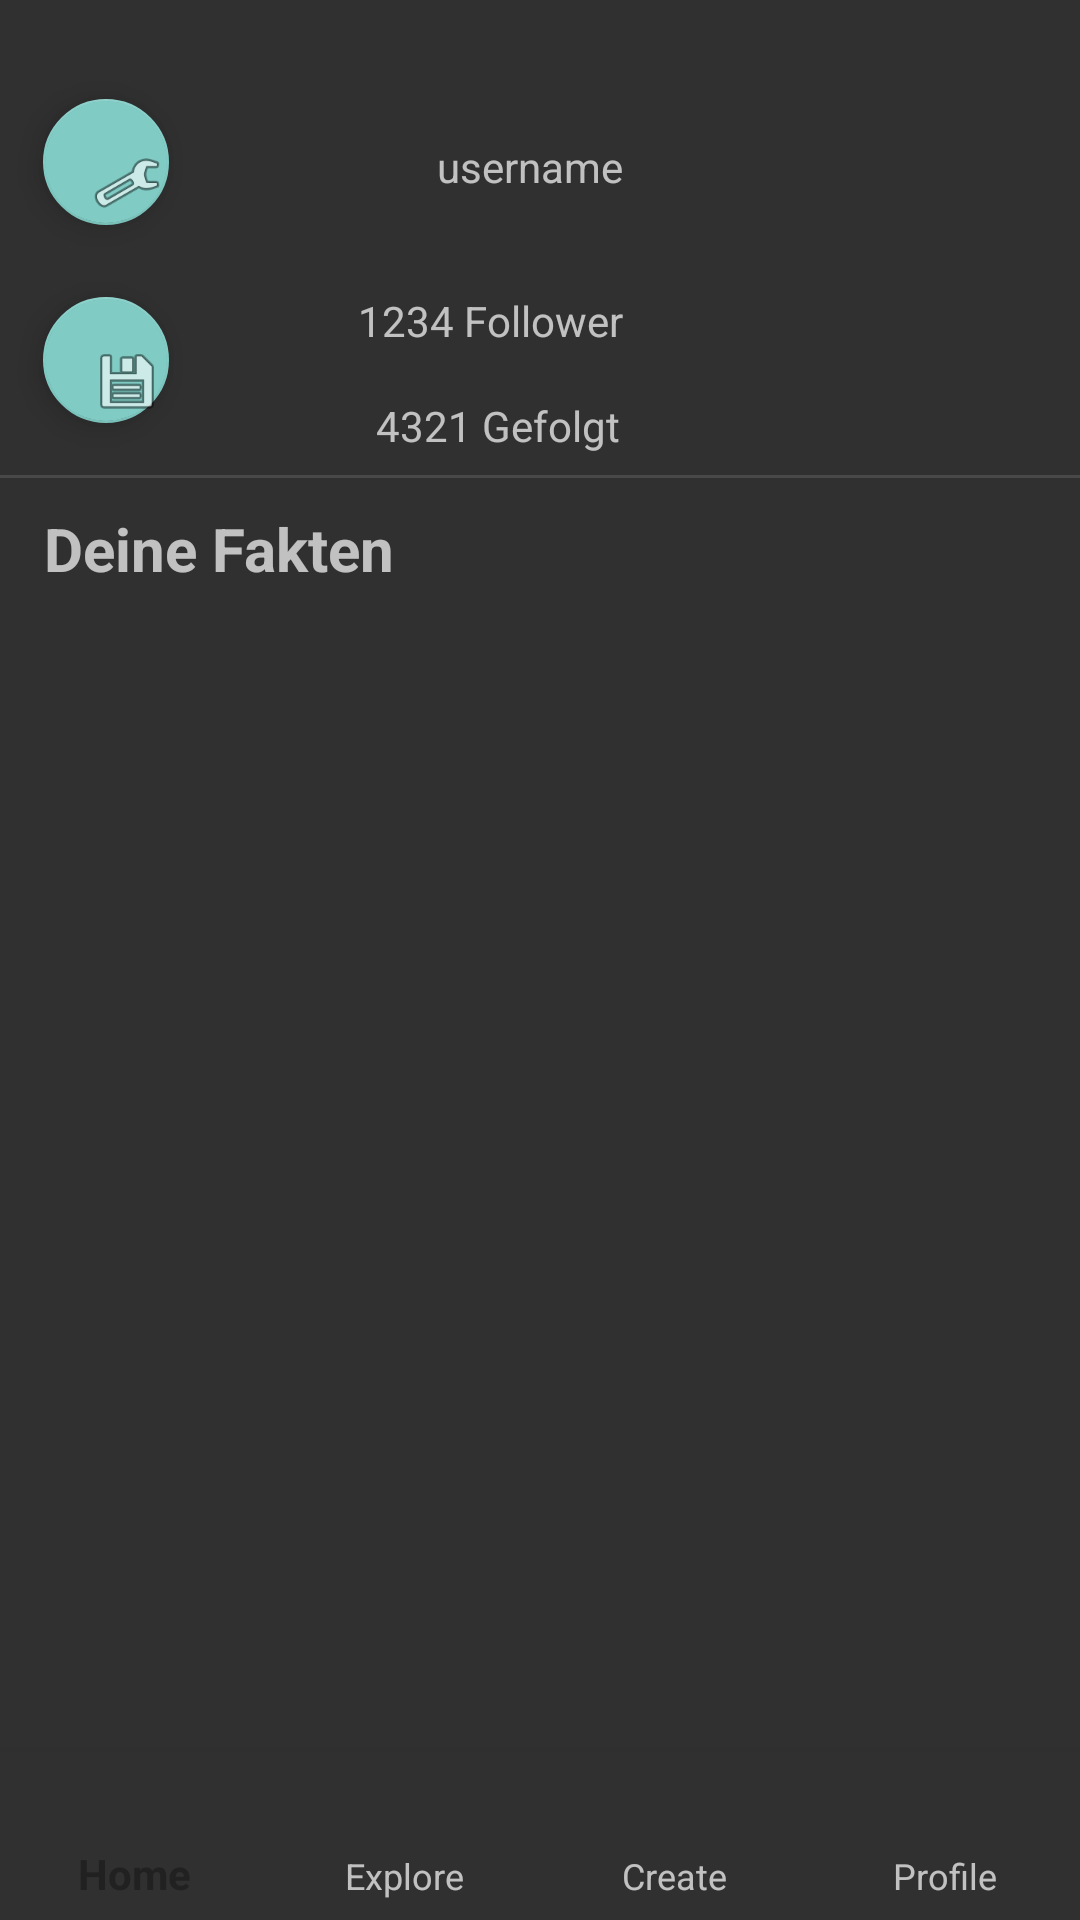

Produce the Android XML layout that renders to this screen, including the resource entries it uses.
<!-- AndroidManifest.xml: application theme Theme.AppCompat -->
<!-- res/layout/profile.xml -->
<?xml version="1.0" encoding="utf-8"?>
<androidx.constraintlayout.widget.ConstraintLayout xmlns:android="http://schemas.android.com/apk/res/android"
    xmlns:app="http://schemas.android.com/apk/res-auto"
    xmlns:tools="http://schemas.android.com/tools"
    android:layout_width="match_parent"
    android:layout_height="match_parent">

    <ImageView
        android:id="@+id/imageView3"
        android:layout_width="98dp"
        android:layout_height="96dp"
        app:layout_constraintBottom_toBottomOf="parent"
        app:layout_constraintEnd_toEndOf="parent"
        app:layout_constraintHorizontal_bias="0.869"
        app:layout_constraintStart_toStartOf="parent"
        app:layout_constraintTop_toTopOf="parent"
        app:layout_constraintVertical_bias="0.063"
        tools:srcCompat="@drawable/smart_fella" />

    <TextView
        android:id="@+id/textView5"
        android:layout_width="wrap_content"
        android:layout_height="wrap_content"
        android:layout_marginEnd="20dp"
        android:text="1234 Follower"
        app:layout_constraintBottom_toBottomOf="parent"
        app:layout_constraintEnd_toStartOf="@+id/imageView3"
        app:layout_constraintTop_toTopOf="parent"
        app:layout_constraintVertical_bias="0.157" />

    <TextView
        android:id="@+id/textView7"
        android:layout_width="wrap_content"
        android:layout_height="wrap_content"
        android:layout_marginEnd="20dp"
        android:text="username"
        app:layout_constraintBottom_toBottomOf="parent"
        app:layout_constraintEnd_toStartOf="@+id/imageView3"
        app:layout_constraintTop_toTopOf="parent"
        app:layout_constraintVertical_bias="0.074" />

    <TextView
        android:id="@+id/textView6"
        android:layout_width="wrap_content"
        android:layout_height="wrap_content"
        android:layout_marginTop="16dp"
        android:layout_marginEnd="21dp"
        android:text="4321 Gefolgt"
        app:layout_constraintEnd_toStartOf="@+id/imageView3"
        app:layout_constraintTop_toBottomOf="@+id/textView5" />

    <com.google.android.material.floatingactionbutton.FloatingActionButton
        android:id="@+id/btn_upload_image"
        android:layout_width="42dp"
        android:layout_height="45dp"
        android:clickable="true"
        app:layout_constraintBottom_toBottomOf="parent"
        app:layout_constraintEnd_toStartOf="@+id/imageView3"
        app:layout_constraintHorizontal_bias="0.078"
        app:layout_constraintStart_toStartOf="parent"
        app:layout_constraintTop_toTopOf="parent"
        app:layout_constraintVertical_bias="0.055"
        app:srcCompat="@android:drawable/ic_menu_preferences" />

    <com.google.android.material.floatingactionbutton.FloatingActionButton
        android:id="@+id/floatingActionButton2"
        android:layout_width="42dp"
        android:layout_height="45dp"
        android:layout_marginTop="24dp"
        android:clickable="true"
        app:layout_constraintEnd_toStartOf="@+id/imageView3"
        app:layout_constraintHorizontal_bias="0.078"
        app:layout_constraintStart_toStartOf="parent"
        app:layout_constraintTop_toBottomOf="@+id/btn_upload_image"
        app:srcCompat="@android:drawable/ic_menu_save" />

    <View
        android:id="@+id/divider2"
        android:layout_width="409dp"
        android:layout_height="1dp"
        android:layout_marginTop="28dp"
        android:background="?android:attr/listDivider"
        app:layout_constraintEnd_toEndOf="parent"
        app:layout_constraintStart_toStartOf="parent"
        app:layout_constraintTop_toBottomOf="@+id/imageView3" />

    <androidx.recyclerview.widget.RecyclerView
        android:id="@+id/recycler_view"
        android:layout_width="413dp"
        android:layout_height="441dp"
        android:scrollbars="vertical"
        app:layout_constraintBottom_toBottomOf="@+id/bottom_navigation"
        app:layout_constraintTop_toTopOf="parent"
        app:layout_constraintVertical_bias="0.762"
        tools:layout_editor_absoluteX="-3dp" />

    <com.google.android.material.bottomnavigation.BottomNavigationView
        android:id="@+id/bottom_navigation"
        android:layout_width="match_parent"
        android:layout_height="wrap_content"
        android:layout_alignParentBottom="true"
        android:background="?android:attr/windowBackground"
        app:labelVisibilityMode="labeled"
        app:layout_constraintBottom_toBottomOf="parent"
        app:menu="@menu/bottom_bar"
        tools:layout_editor_absoluteX="0dp" >

    </com.google.android.material.bottomnavigation.BottomNavigationView>

    <TextView
        android:id="@+id/tv_profile_title"
        android:layout_width="wrap_content"
        android:layout_height="wrap_content"
        android:text="Deine Fakten"
        android:textSize="20sp"
        android:textStyle="bold"
        app:layout_constraintBottom_toBottomOf="parent"
        app:layout_constraintEnd_toEndOf="parent"
        app:layout_constraintHorizontal_bias="0.061"
        app:layout_constraintStart_toStartOf="parent"
        app:layout_constraintTop_toTopOf="parent"
        app:layout_constraintVertical_bias="0.276" />


</androidx.constraintlayout.widget.ConstraintLayout>
<!-- resources referenced by this layout -->
<resources>
  <!-- drawable smart_fella: jpg bitmap (drawable, 191261 bytes) -->
</resources>
